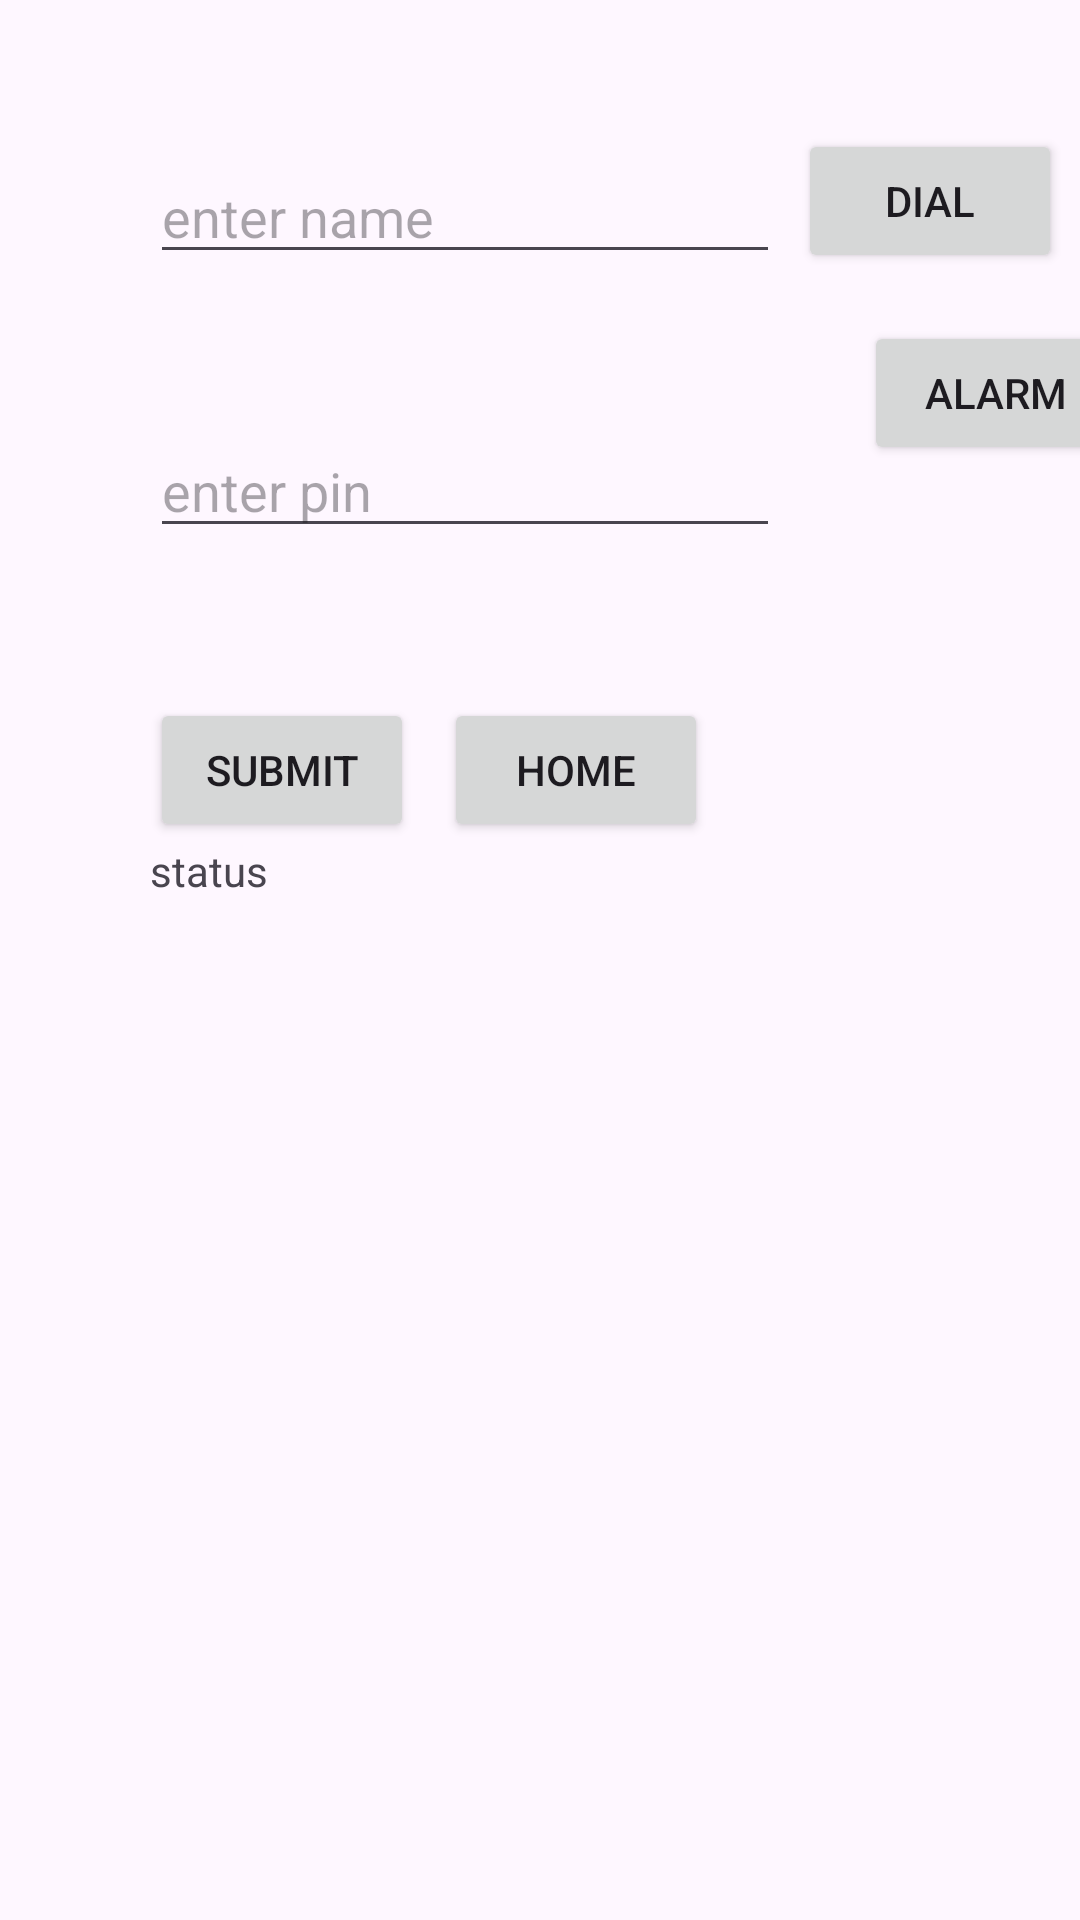

Layout XML and referenced resources for this Android screen:
<!-- AndroidManifest.xml: application theme Theme.B5Scb -->
<!-- res/layout/activity_main.xml -->
<?xml version="1.0" encoding="utf-8"?>
<androidx.constraintlayout.widget.ConstraintLayout xmlns:android="http://schemas.android.com/apk/res/android"
    xmlns:app="http://schemas.android.com/apk/res-auto"
    xmlns:tools="http://schemas.android.com/tools"
    android:layout_width="match_parent"
    android:layout_height="match_parent"
    tools:context=".MainActivity">

    <EditText
        android:id="@+id/etName"
        android:layout_width="wrap_content"
        android:layout_height="wrap_content"
        android:layout_marginLeft="50dp"
        android:layout_marginTop="50dp"
        android:ems="10"
        android:hint="@string/nter_name"
        android:inputType="text"
        app:layout_constraintLeft_toLeftOf="parent"
        app:layout_constraintTop_toTopOf="parent" />

    <EditText
        android:id="@+id/etPin"
        android:layout_width="wrap_content"
        android:layout_height="wrap_content"
        android:layout_marginTop="50dp"
        android:ems="10"
        android:hint="@string/nter_pin"
        android:inputType="numberPassword"
        app:layout_constraintLeft_toLeftOf="@id/etName"
        app:layout_constraintTop_toBottomOf="@id/etName" />

    <Button
        android:id="@+id/btnSubmmit"
        android:layout_width="wrap_content"
        android:layout_height="wrap_content"
        android:layout_marginTop="50dp"
        android:onClick="handleClick"
        android:text="@string/submit"
        app:layout_constraintLeft_toLeftOf="@id/etPin"
        app:layout_constraintTop_toBottomOf="@id/etPin" />

    <TextView
        android:id="@+id/tvStatus"
        android:layout_width="wrap_content"
        android:layout_height="wrap_content"
        android:text="status"
        app:layout_constraintLeft_toLeftOf="@id/btnSubmmit"
        app:layout_constraintTop_toBottomOf="@id/btnSubmmit" />

    <Button
        android:id="@+id/btnHome"
        android:layout_width="wrap_content"
        android:layout_height="wrap_content"
        android:layout_marginLeft="10dp"
        android:onClick="launchHome"
        android:text="home"
        app:layout_constraintBaseline_toBaselineOf="@id/btnSubmmit"
        app:layout_constraintLeft_toRightOf="@id/btnSubmmit" />

    <Button
        android:id="@+id/btnnDialer"
        android:layout_width="wrap_content"
        android:layout_height="wrap_content"
        android:layout_marginTop="43dp"
        android:onClick="openDialer"
        android:text="dial"
        app:layout_constraintEnd_toEndOf="parent"
        app:layout_constraintStart_toEndOf="@+id/etName"
        app:layout_constraintTop_toTopOf="parent" />

    <Button
        android:id="@+id/btnAlarm"
        android:layout_width="wrap_content"
        android:layout_height="wrap_content"
        android:layout_marginStart="28dp"
        android:layout_marginTop="16dp"
        android:onClick="setAlarm"
        android:text="alarm"
        app:layout_constraintStart_toEndOf="@+id/etPin"
        app:layout_constraintTop_toBottomOf="@id/btnnDialer" />
</androidx.constraintlayout.widget.ConstraintLayout>
<!-- resources referenced by this layout -->
<resources>
  <string name="nter_name">enter name</string>
  <string name="nter_pin">enter pin</string>
  <string name="submit">submit</string>
  <style name="Theme.B5Scb" parent="Base.Theme.B5Scb" />
  <style name="Base.Theme.B5Scb" parent="Theme.Material3.DayNight.NoActionBar">
          
          
      </style>
</resources>
